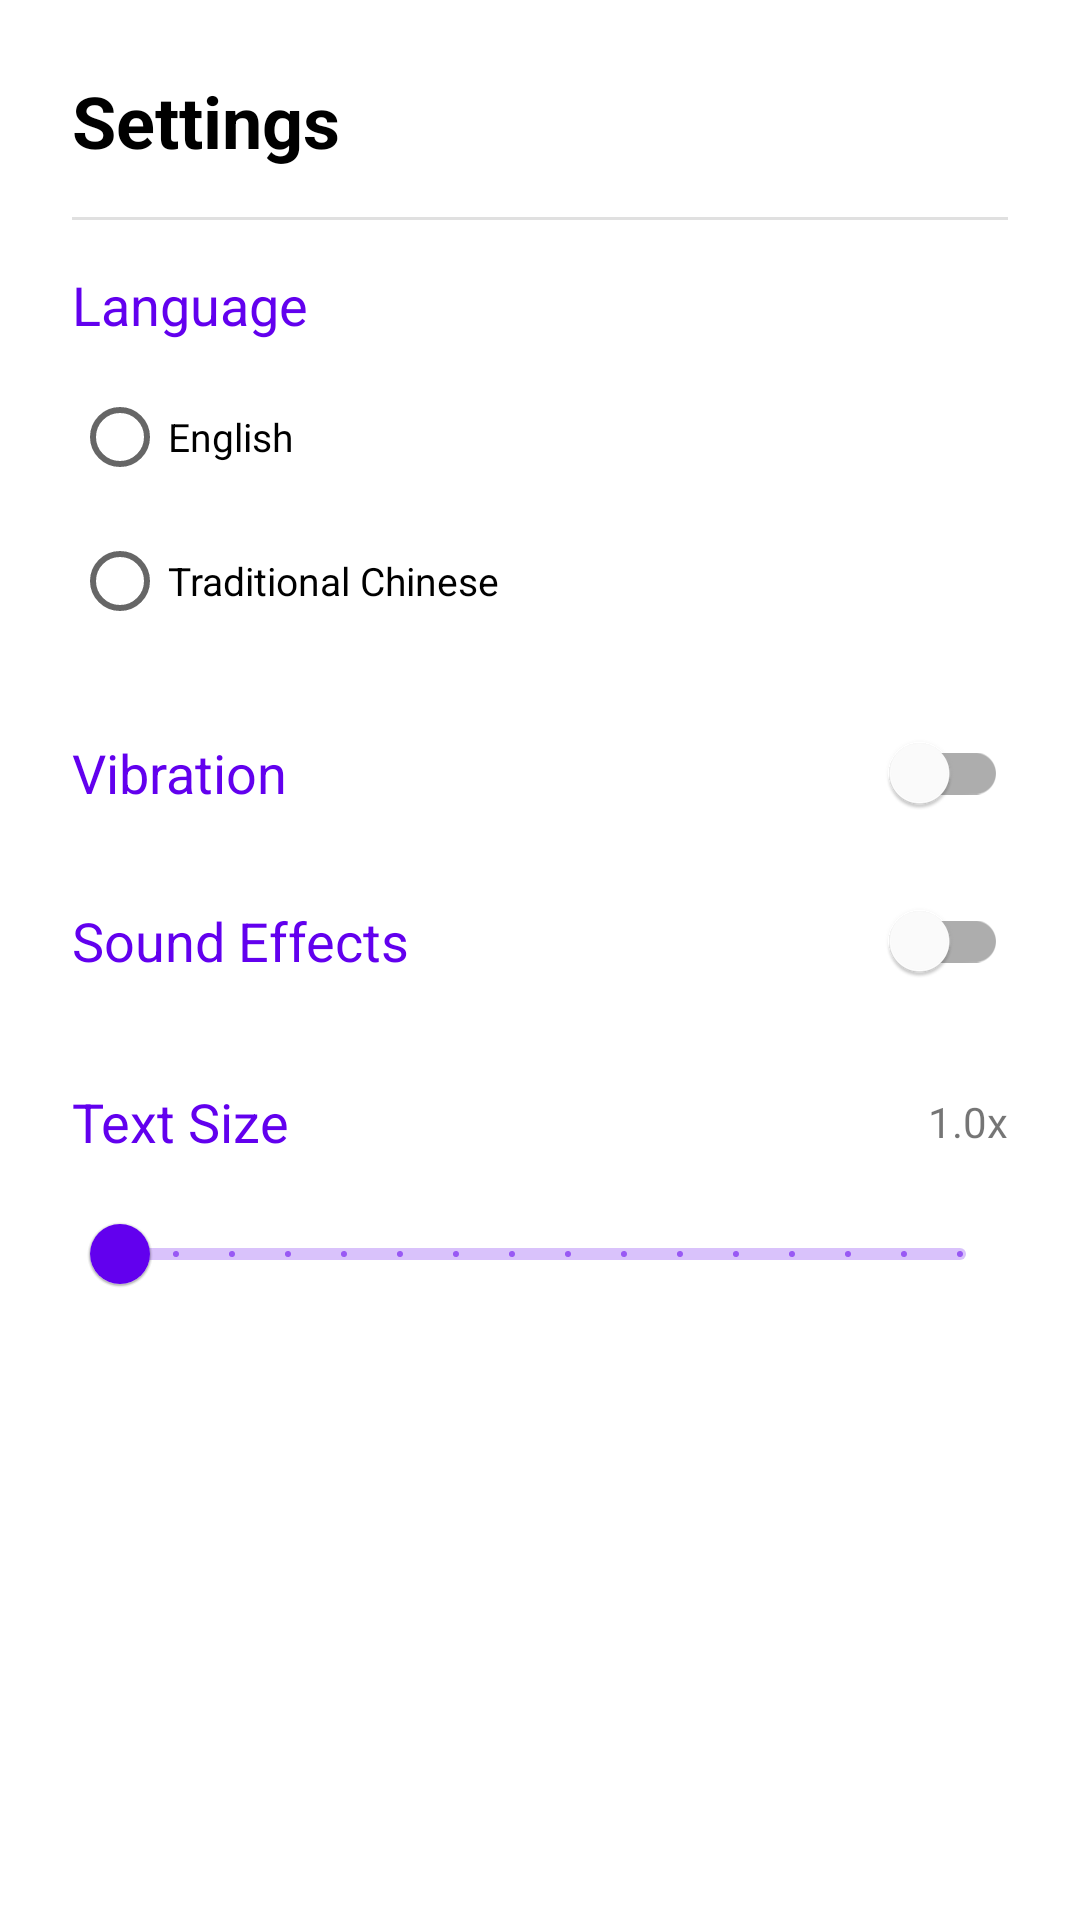

Write the Android layout XML for this screen, with the resource values it uses.
<!-- AndroidManifest.xml: application theme Theme.Calculator -->
<!-- res/layout/bottom_sheet_settings.xml -->
<?xml version="1.0" encoding="utf-8"?>
<androidx.constraintlayout.widget.ConstraintLayout xmlns:android="http://schemas.android.com/apk/res/android"
    xmlns:app="http://schemas.android.com/apk/res-auto"
    android:layout_width="match_parent"
    android:layout_height="wrap_content"
    android:padding="24dp"
    android:background="?attr/colorSurface">

    <TextView
        android:id="@+id/tv_settings_title"
        android:layout_width="wrap_content"
        android:layout_height="wrap_content"
        android:text="@string/settings_title"
        android:textSize="24sp"
        android:textStyle="bold"
        app:layout_constraintStart_toStartOf="parent"
        app:layout_constraintTop_toTopOf="parent"
        android:textColor="?attr/colorOnSurface"/>

    <View
        android:id="@+id/divider"
        android:layout_width="match_parent"
        android:layout_height="1dp"
        android:layout_marginTop="16dp"
        android:background="?android:attr/listDivider"
        app:layout_constraintTop_toBottomOf="@id/tv_settings_title" />

    <TextView
        android:id="@+id/tv_lang_header"
        android:layout_width="wrap_content"
        android:layout_height="wrap_content"
        android:layout_marginTop="16dp"
        android:text="@string/settings_language"
        android:textSize="18sp"
        app:layout_constraintStart_toStartOf="parent"
        app:layout_constraintTop_toBottomOf="@id/divider"
        android:textColor="?attr/colorPrimary"/>

    <RadioGroup
        android:id="@+id/settings_lang_group"
        android:layout_width="match_parent"
        android:layout_height="wrap_content"
        android:layout_marginTop="8dp"
        app:layout_constraintTop_toBottomOf="@id/tv_lang_header">

        <RadioButton
            android:id="@+id/rb_lang_en"
            android:layout_width="match_parent"
            android:layout_height="wrap_content"
            android:textSize="13sp"
            android:text="@string/lang_en" />

        <RadioButton
            android:id="@+id/rb_lang_zh_tw"
            android:layout_width="match_parent"
            android:layout_height="wrap_content"
            android:textSize="13sp"
            android:text="@string/lang_zh_tw" />
    </RadioGroup>

    <com.google.android.material.switchmaterial.SwitchMaterial
        android:id="@+id/switch_vibration"
        android:layout_width="match_parent"
        android:layout_height="wrap_content"
        android:layout_marginTop="16dp"
        android:text="@string/pref_vibration"
        android:textSize="18sp"
        android:textColor="?attr/colorPrimary"
        app:layout_constraintTop_toBottomOf="@id/settings_lang_group" />

    <com.google.android.material.switchmaterial.SwitchMaterial
        android:id="@+id/switch_sound"
        android:layout_width="match_parent"
        android:layout_height="wrap_content"
        android:layout_marginTop="8dp"
        android:text="@string/pref_sound"
        android:textSize="18sp"
        android:textColor="?attr/colorPrimary"
        app:layout_constraintTop_toBottomOf="@id/switch_vibration" />

    <TextView
        android:id="@+id/tv_text_size_header"
        android:layout_width="wrap_content"
        android:layout_height="wrap_content"
        android:layout_marginTop="24dp"
        android:text="@string/pref_text_size"
        android:textSize="18sp"
        android:textColor="?attr/colorPrimary"
        app:layout_constraintStart_toStartOf="parent"
        app:layout_constraintTop_toBottomOf="@id/switch_sound" />

    <TextView
        android:id="@+id/tv_text_size_value"
        android:layout_width="wrap_content"
        android:layout_height="wrap_content"
        android:text="1.0x"
        app:layout_constraintBottom_toBottomOf="@id/tv_text_size_header"
        app:layout_constraintEnd_toEndOf="parent"
        app:layout_constraintTop_toTopOf="@id/tv_text_size_header" />

    <com.google.android.material.slider.Slider
        android:id="@+id/slider_text_size"
        android:layout_width="match_parent"
        android:layout_height="wrap_content"
        android:layout_marginTop="8dp"
        android:stepSize="0.1"
        android:valueFrom="0.5"
        android:valueTo="2.0"
        app:layout_constraintTop_toBottomOf="@id/tv_text_size_header" />

</androidx.constraintlayout.widget.ConstraintLayout>
<!-- resources referenced by this layout -->
<resources>
  <string name="lang_en">English</string>
  <string name="lang_zh_tw">Traditional Chinese</string>
  <string name="pref_sound">Sound Effects</string>
  <string name="pref_text_size">Text Size</string>
  <string name="pref_vibration">Vibration</string>
  <string name="settings_language">Language</string>
  <string name="settings_title">Settings</string>
  <style name="Theme.Calculator" parent="Theme.MaterialComponents.DayNight.NoActionBar" />
</resources>
